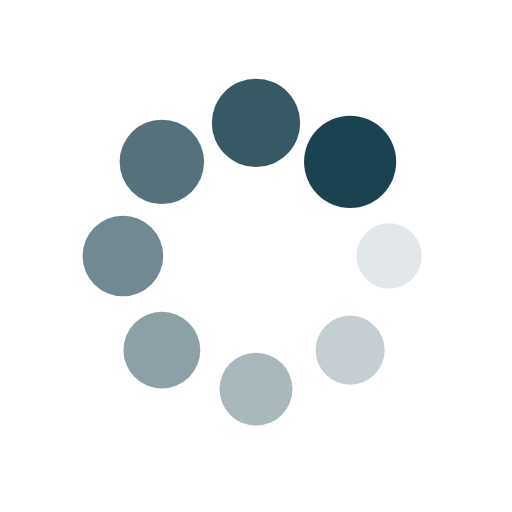
t = 0.00 s
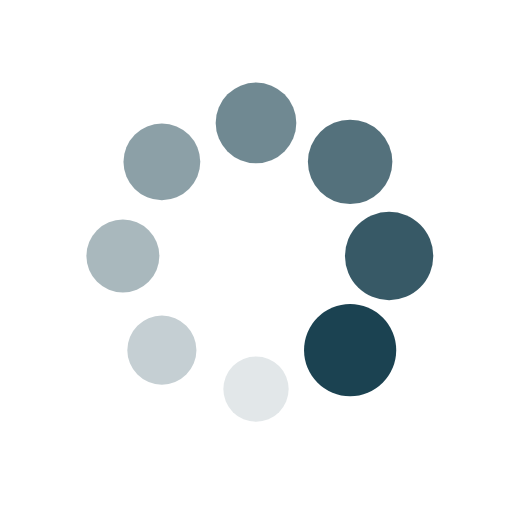
t = 0.25 s
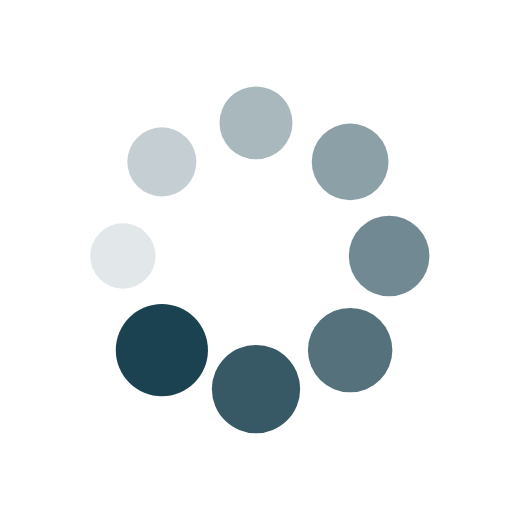
t = 0.50 s
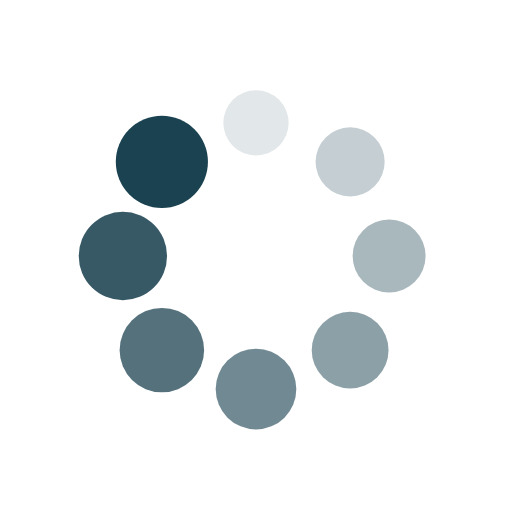
t = 0.75 s

The animated SVG that drew these frames (rendered in a browser with its animation timeline set to each time). Animation: 16 SMIL elements (animate=8,animateTransform=8); one cycle of 1.00 s, repeats indefinitely.

<svg xmlns="http://www.w3.org/2000/svg" width="71" height="71" viewBox="0 0 100 100" preserveAspectRatio="xMidYMid"><g transform="translate(76 50)"><circle r="6" fill="#1B4251"><animateTransform attributeName="transform" type="scale" begin="-0.875s" values="1.5 1.5;1 1" keyTimes="0;1" dur="1s" repeatCount="indefinite"/><animate attributeName="fill-opacity" keyTimes="0;1" dur="1s" repeatCount="indefinite" values="1;0" begin="-0.875s"/></circle></g><g transform="rotate(45 -48.355 116.74)"><circle r="6" fill="#1B4251" fill-opacity=".875"><animateTransform attributeName="transform" type="scale" begin="-0.75s" values="1.5 1.5;1 1" keyTimes="0;1" dur="1s" repeatCount="indefinite"/><animate attributeName="fill-opacity" keyTimes="0;1" dur="1s" repeatCount="indefinite" values="1;0" begin="-0.75s"/></circle></g><g transform="rotate(90 -13 63)"><circle r="6" fill="#1B4251" fill-opacity=".75"><animateTransform attributeName="transform" type="scale" begin="-0.625s" values="1.5 1.5;1 1" keyTimes="0;1" dur="1s" repeatCount="indefinite"/><animate attributeName="fill-opacity" keyTimes="0;1" dur="1s" repeatCount="indefinite" values="1;0" begin="-0.625s"/></circle></g><g transform="rotate(135 1.645 40.74)"><circle r="6" fill="#1B4251" fill-opacity=".625"><animateTransform attributeName="transform" type="scale" begin="-0.5s" values="1.5 1.5;1 1" keyTimes="0;1" dur="1s" repeatCount="indefinite"/><animate attributeName="fill-opacity" keyTimes="0;1" dur="1s" repeatCount="indefinite" values="1;0" begin="-0.5s"/></circle></g><g transform="rotate(180 12 25)"><circle r="6" fill="#1B4251" fill-opacity=".5"><animateTransform attributeName="transform" type="scale" begin="-0.375s" values="1.5 1.5;1 1" keyTimes="0;1" dur="1s" repeatCount="indefinite"/><animate attributeName="fill-opacity" keyTimes="0;1" dur="1s" repeatCount="indefinite" values="1;0" begin="-0.375s"/></circle></g><g transform="rotate(-135 22.355 9.26)"><circle r="6" fill="#1B4251" fill-opacity=".375"><animateTransform attributeName="transform" type="scale" begin="-0.25s" values="1.5 1.5;1 1" keyTimes="0;1" dur="1s" repeatCount="indefinite"/><animate attributeName="fill-opacity" keyTimes="0;1" dur="1s" repeatCount="indefinite" values="1;0" begin="-0.25s"/></circle></g><g transform="rotate(-90 37 -13)"><circle r="6" fill="#1B4251" fill-opacity=".25"><animateTransform attributeName="transform" type="scale" begin="-0.125s" values="1.5 1.5;1 1" keyTimes="0;1" dur="1s" repeatCount="indefinite"/><animate attributeName="fill-opacity" keyTimes="0;1" dur="1s" repeatCount="indefinite" values="1;0" begin="-0.125s"/></circle></g><g transform="rotate(-45 72.355 -66.74)"><circle r="6" fill="#1B4251" fill-opacity=".125"><animateTransform attributeName="transform" type="scale" begin="0s" values="1.5 1.5;1 1" keyTimes="0;1" dur="1s" repeatCount="indefinite"/><animate attributeName="fill-opacity" keyTimes="0;1" dur="1s" repeatCount="indefinite" values="1;0" begin="0s"/></circle></g></svg>
